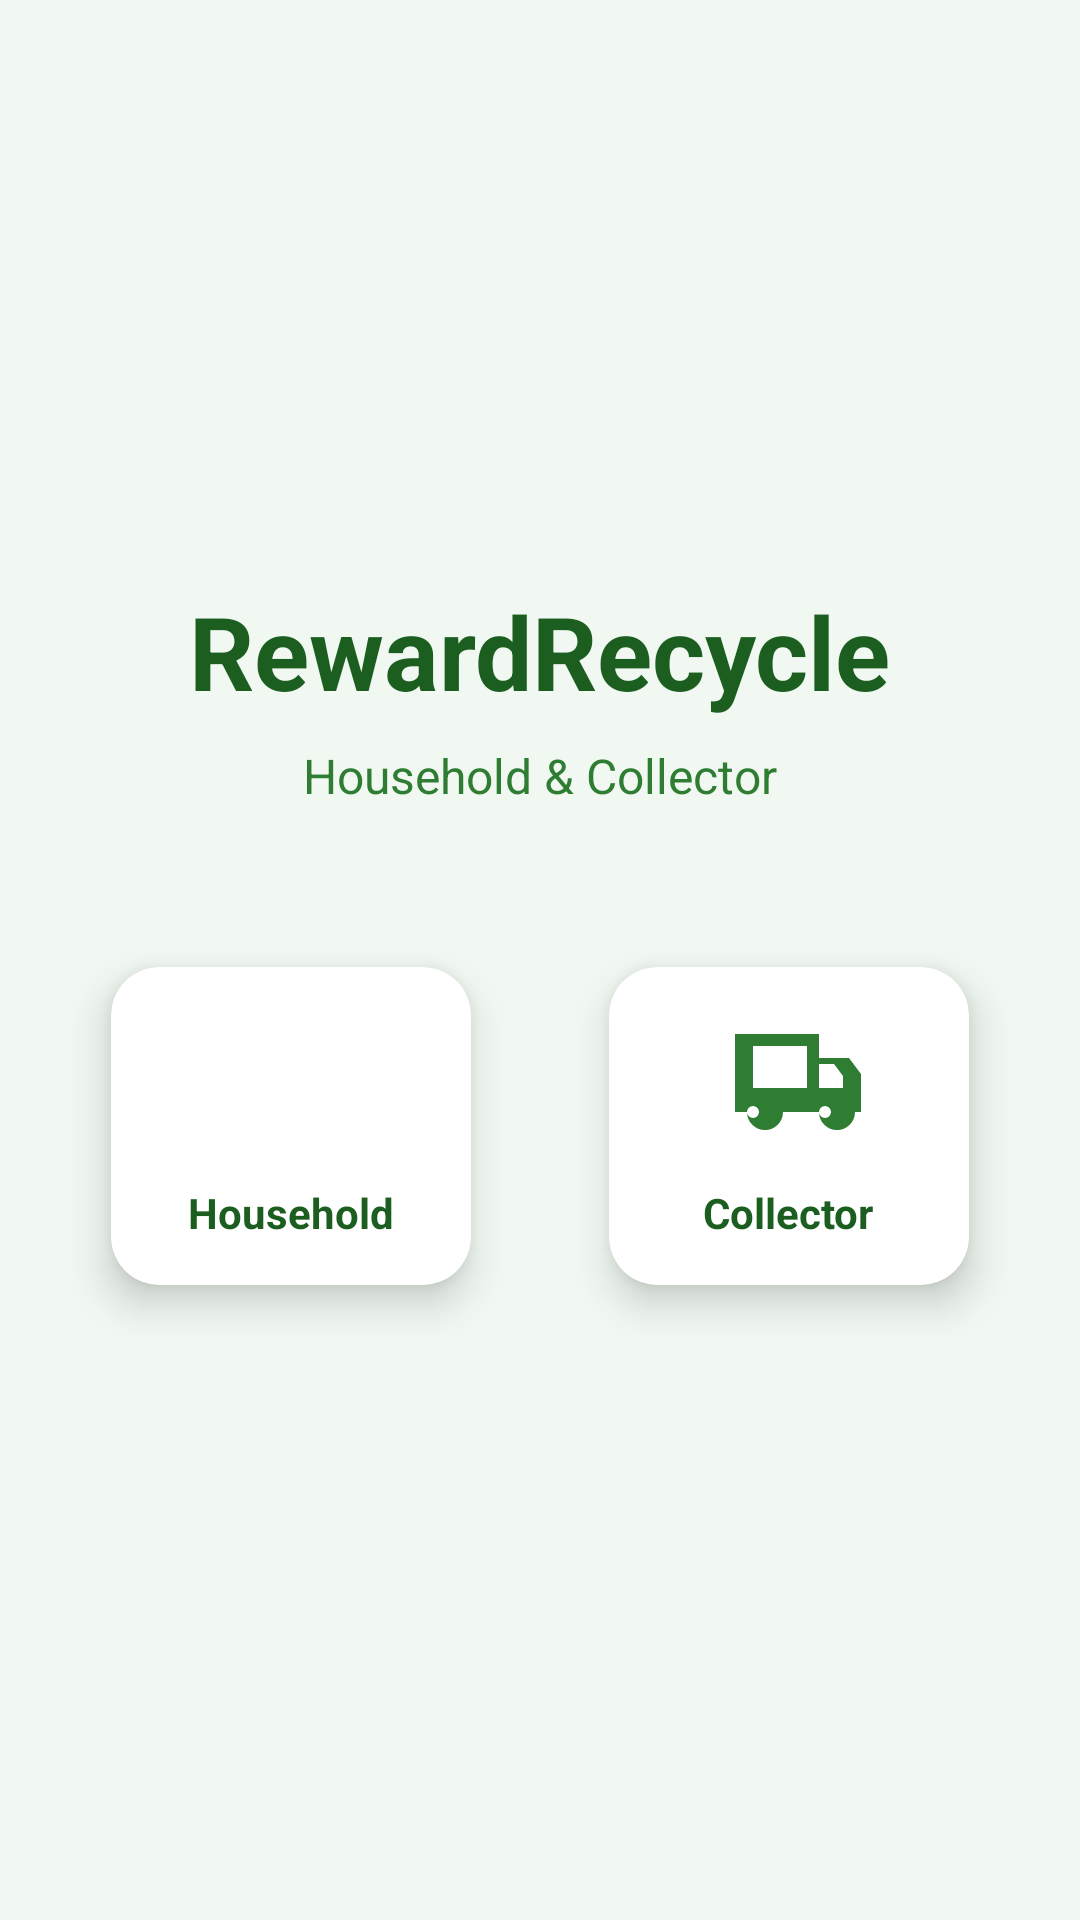

Reconstruct the res/layout file that produces this screen, plus the resources it refers to.
<!-- AndroidManifest.xml: application theme Theme.RewardRecycleApp -->
<!-- res/layout/activity_splash.xml -->
<?xml version="1.0" encoding="utf-8"?>
<LinearLayout xmlns:android="http://schemas.android.com/apk/res/android"
    android:layout_width="match_parent"
    android:layout_height="match_parent"
    android:orientation="vertical"
    android:gravity="center"
    android:padding="24dp"
    android:background="@color/md_green_background">

    <TextView
        android:layout_width="wrap_content"
        android:layout_height="wrap_content"
        android:text="RewardRecycle"
        android:textSize="34sp"
        android:textStyle="bold"
        android:textColor="@color/md_green_primary_variant" />

    <TextView
        android:layout_width="wrap_content"
        android:layout_height="wrap_content"
        android:layout_marginTop="8dp"
        android:text="Household &amp; Collector"
        android:textSize="16sp"
        android:textColor="@color/md_green_primary" />

    <LinearLayout
        android:layout_width="match_parent"
        android:layout_height="wrap_content"
        android:layout_marginTop="36dp"
        android:orientation="horizontal"
        android:weightSum="2">

        <androidx.cardview.widget.CardView
            android:layout_width="0dp"
            android:layout_height="140dp"
            android:layout_weight="1"
            android:layout_marginEnd="10dp"
            android:foregroundGravity="center">

            <LinearLayout
                android:layout_width="match_parent"
                android:layout_height="match_parent"
                android:gravity="center"
                android:orientation="vertical">

                <ImageView
                    android:layout_width="48dp"
                    android:layout_height="48dp"
                    android:src="@drawable/baseline_home_24"
                    android:tint="@color/md_green_primary" />

                <TextView
                    android:layout_width="wrap_content"
                    android:layout_height="wrap_content"
                    android:layout_marginTop="10dp"
                    android:text="Household"
                    android:textStyle="bold"
                    android:textColor="@color/md_green_primary_variant" />
            </LinearLayout>
        </androidx.cardview.widget.CardView>

        <androidx.cardview.widget.CardView
            android:layout_width="0dp"
            android:layout_height="140dp"
            android:layout_weight="1"
            android:layout_marginStart="10dp"
            android:foregroundGravity="center">

            <LinearLayout
                android:layout_width="match_parent"
                android:layout_height="match_parent"
                android:gravity="center"
                android:orientation="vertical">

                <ImageView
                    android:layout_width="48dp"
                    android:layout_height="48dp"
                    android:src="@drawable/baseline_local_shipping_24"
                    android:tint="@color/md_green_primary" />

                <TextView
                    android:layout_width="wrap_content"
                    android:layout_height="wrap_content"
                    android:layout_marginTop="10dp"
                    android:text="Collector"
                    android:textStyle="bold"
                    android:textColor="@color/md_green_primary_variant" />
            </LinearLayout>
        </androidx.cardview.widget.CardView>

    </LinearLayout>

</LinearLayout>
<!-- resources referenced by this layout -->
<resources>
  <color name="md_green_background">#F1F8F1</color>
  <color name="md_green_primary">#2E7D32</color>
  <color name="md_green_primary_variant">#1B5E20</color>
  <!-- drawable baseline_local_shipping_24 (drawable) -->
  <vector xmlns:android="http://schemas.android.com/apk/res/android"
      android:width="24dp"
      android:height="24dp"
      android:viewportWidth="24"
      android:viewportHeight="24">
      <path
          android:fillColor="#000000"
          android:pathData="M20,8h-3V4H3v13h2a3,3 0,0 0,6 0h6a3,3 0,0 0,6 0h2v-5l-3,-4zM6,18a1,1 0,1 1,0 -2a1,1 0,0 1,0 2zM18,18a1,1 0,1 1,0 -2a1,1 0,0 1,0 2zM17,13V9h2.5l1.5,2v2h-4zM6,13V6h9v7H6z" />
  </vector>
  <style name="Theme.RewardRecycleApp" parent="Base.Theme.RewardRecycleApp" />
  <style name="Base.Theme.RewardRecycleApp" parent="Theme.Material3.Light.NoActionBar">
          <item name="colorPrimary">@color/md_green_primary</item>
          <item name="colorPrimaryContainer">@color/md_green_secondary</item>
          <item name="colorSecondary">@color/md_green_secondary</item>
          <item name="colorSecondaryContainer">@color/md_green_background</item>
          <item name="colorSurface">@color/md_green_surface</item>
          <item name="android:colorBackground">@color/md_green_background</item>
          <item name="colorOnPrimary">@color/md_green_on_primary</item>
          <item name="colorOnSurface">@color/md_green_on_surface</item>
          <item name="buttonStyle">@style/Widget.Material3.Button</item>
          <item name="cardViewStyle">@style/AppCardView</item>
          <item name="materialButtonStyle">@style/AppPrimaryButton</item>
          <item name="toolbarStyle">@style/AppToolbar</item>
      </style>
  <color name="md_green_secondary">#66BB6A</color>
  <color name="md_green_surface">#FFFFFF</color>
  <color name="md_green_on_primary">#FFFFFF</color>
  <color name="md_green_on_surface">#1B1F1B</color>
  <style name="AppCardView" parent="CardView">
          <item name="cardUseCompatPadding">true</item>
          <item name="cardCornerRadius">16dp</item>
          <item name="cardElevation">8dp</item>
      </style>
  <style name="AppPrimaryButton" parent="Widget.Material3.Button">
          <item name="android:minHeight">50dp</item>
          <item name="android:textAllCaps">false</item>
          <item name="elevation">8dp</item>
      </style>
  <style name="AppToolbar" parent="Widget.Material3.Toolbar">
          <item name="android:background">@color/md_green_primary</item>
          <item name="titleTextColor">@color/white</item>
          <item name="subtitleTextColor">@color/white</item>
      </style>
  <color name="white">#FFFFFFFF</color>
</resources>
